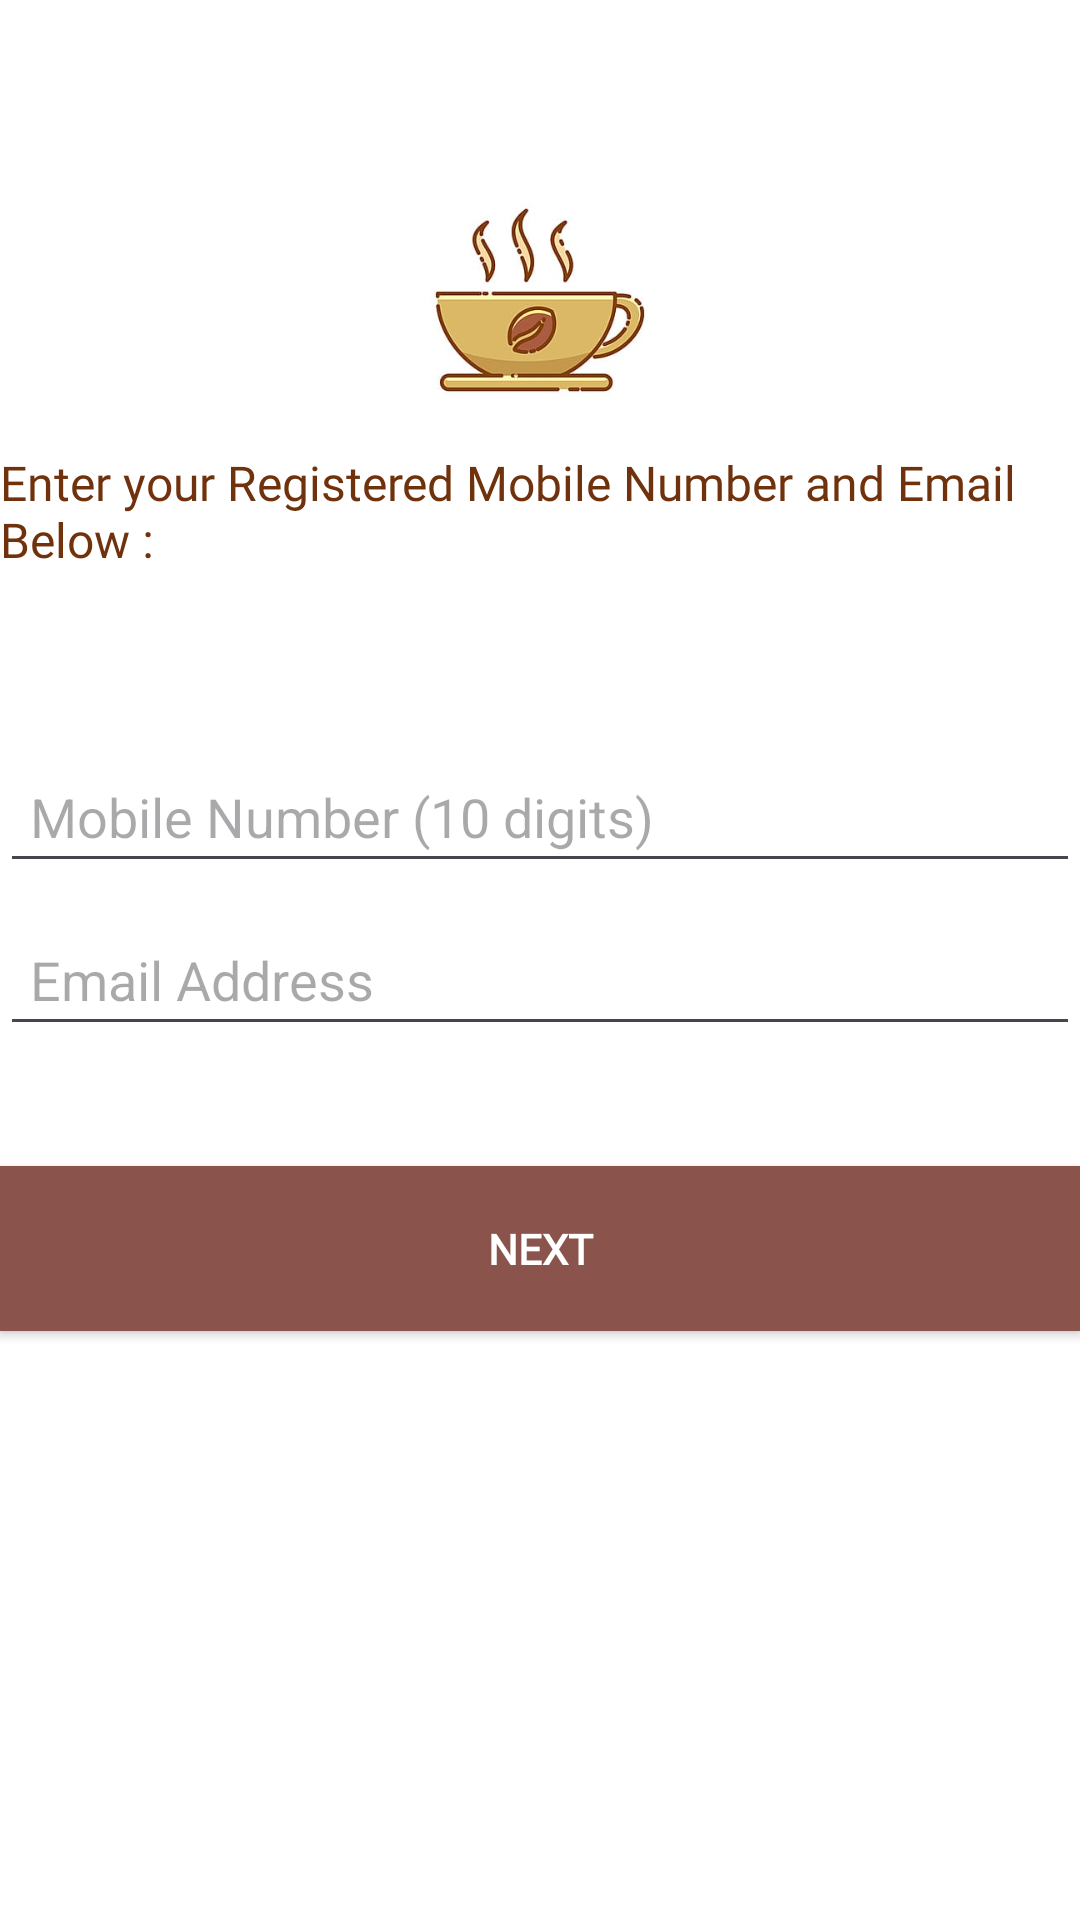

Reconstruct the res/layout file that produces this screen, plus the resources it refers to.
<!-- AndroidManifest.xml: application theme Theme.FoodHub -->
<!-- res/layout/activity_forgot_page.xml -->
<?xml version="1.0" encoding="utf-8"?>
<RelativeLayout xmlns:android="http://schemas.android.com/apk/res/android"
    android:layout_width="match_parent"
    android:layout_height="match_parent"
    android:background="#ffffff">

    <ImageView
        android:id="@+id/imgCup"
        android:layout_width="100dp"
        android:layout_height="100dp"
        android:src="@drawable/cup"
        android:layout_centerHorizontal="true"
        android:layout_marginTop="50dp"/>

    <TextView
        android:id="@+id/txtRegister"
        android:layout_width="wrap_content"
        android:layout_height="wrap_content"
        android:layout_below="@+id/imgCup"
        android:layout_centerHorizontal="true"
        android:fontFamily="@font/abhaya_libre"
        android:text="Enter your Registered Mobile Number and Email Below :"
        android:textColor="#70320d"
        android:textSize="16sp" />


    <EditText
        android:id="@+id/etEmail"
        android:layout_width="380dp"
        android:layout_height="wrap_content"
        android:hint="Email Address"
        android:textColor="#000000"
        android:padding="10dp"
        android:layout_below="@id/etMobileNumber"
        android:layout_centerHorizontal="true"
        android:layout_marginTop="10dp"
        android:inputType="textEmailAddress"
        android:maxLines="1"
        />

    <EditText
        android:id="@+id/etMobileNumber"
        android:layout_width="380dp"
        android:layout_height="wrap_content"
        android:hint="Mobile Number (10 digits)"
        android:textColor="#000000"
        android:padding="10dp"
        android:layout_below="@id/imgCup"
        android:layout_centerHorizontal="true"
        android:layout_marginTop="100dp"
        android:inputType="phone"
        android:maxLines="1"
        android:maxLength="10"
        />



    <androidx.appcompat.widget.AppCompatButton
        android:id="@+id/btnNext"
        android:layout_width="380dp"
        android:layout_height="55dp"
        android:layout_below="@id/etEmail"
        android:layout_centerHorizontal="true"
        android:layout_marginTop="40dp"
        android:background="#8a544c"
        android:fontFamily="@font/amethysta"
        android:text="Next"
        android:textColor="#ffffff"
        android:textStyle="bold" />

</RelativeLayout>
<!-- resources referenced by this layout -->
<resources>
  <!-- drawable cup: jpg bitmap (drawable, 10808 bytes) -->
  <style name="Theme.FoodHub" parent="Base.Theme.FoodHub" />
  <style name="Base.Theme.FoodHub" parent="Theme.Material3.DayNight.NoActionBar">
          
          
      </style>
</resources>
